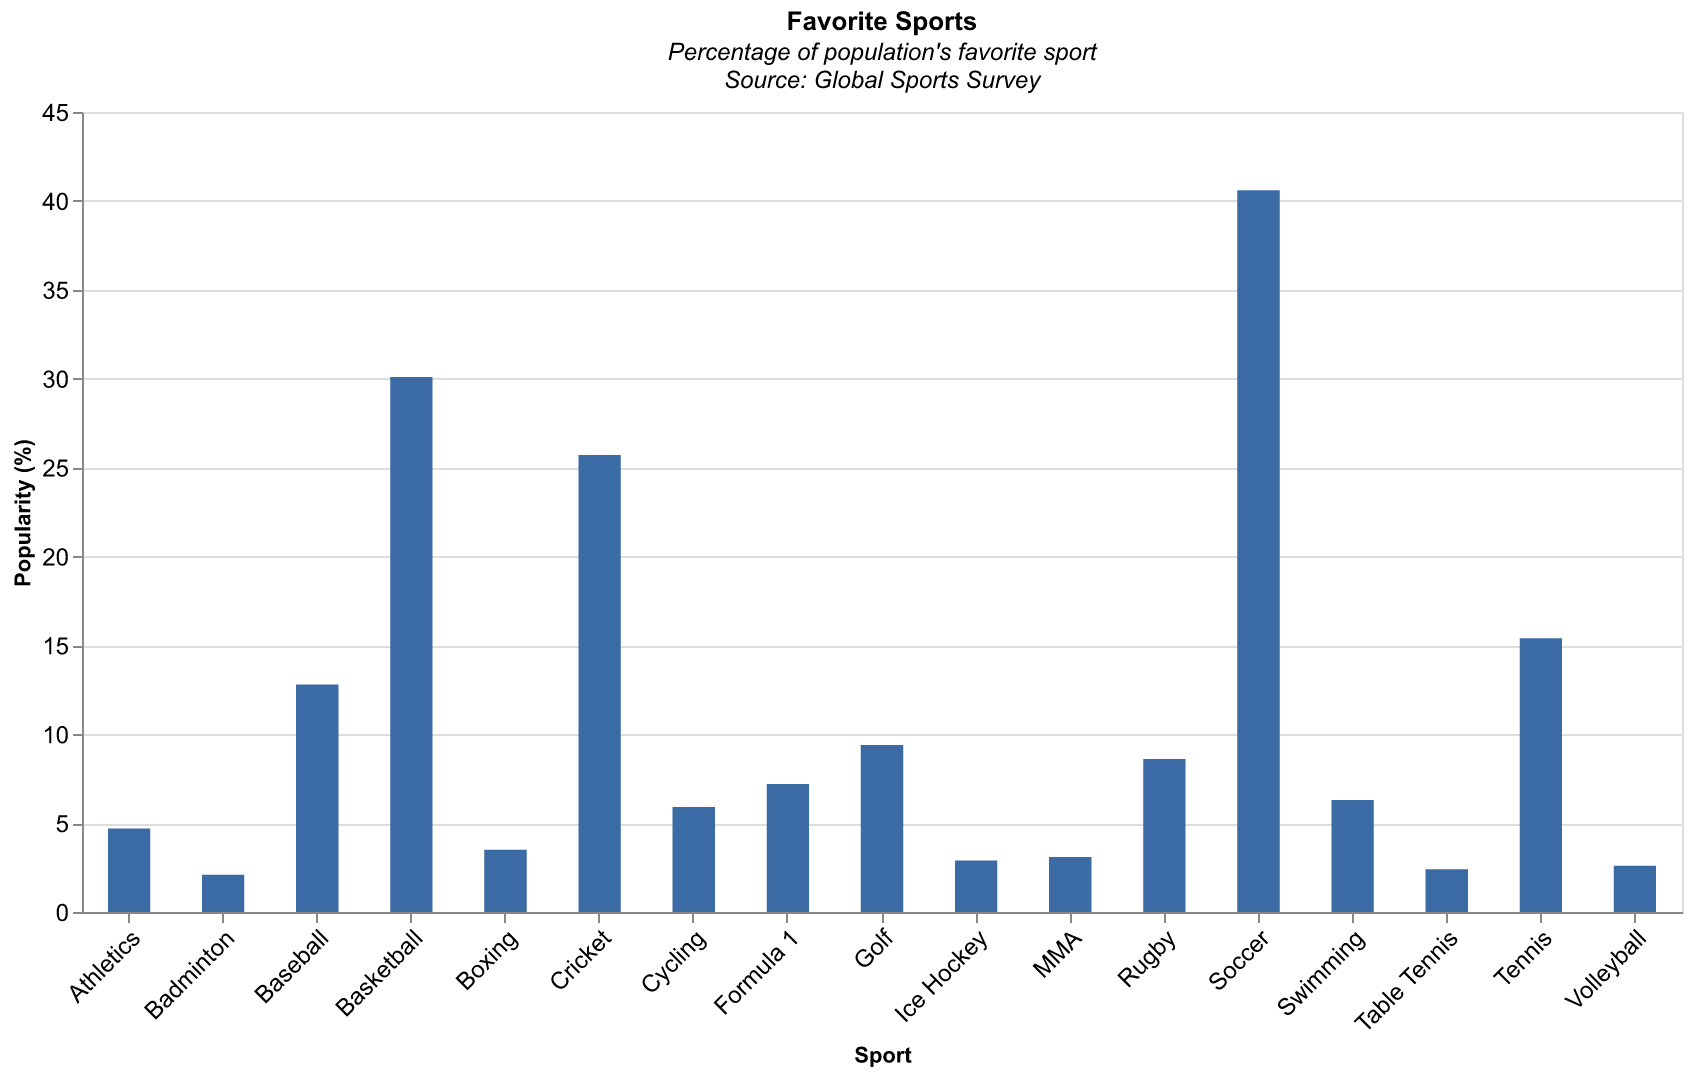

The file beside this chart, header and first rows:
Sport, Popularity
Soccer, 40.6
Basketball, 30.1
Cricket, 25.7
Tennis, 15.4
Baseball, 12.8
Rugby, 8.6
Golf, 9.4
Formula 1, 7.2
Cycling, 5.9
Athletics, 4.7
Swimming, 6.3
Boxing, 3.5
Ice Hockey, 2.9
MMA, 3.1
Table Tennis, 2.4
Volleyball, 2.6
Badminton, 2.1
